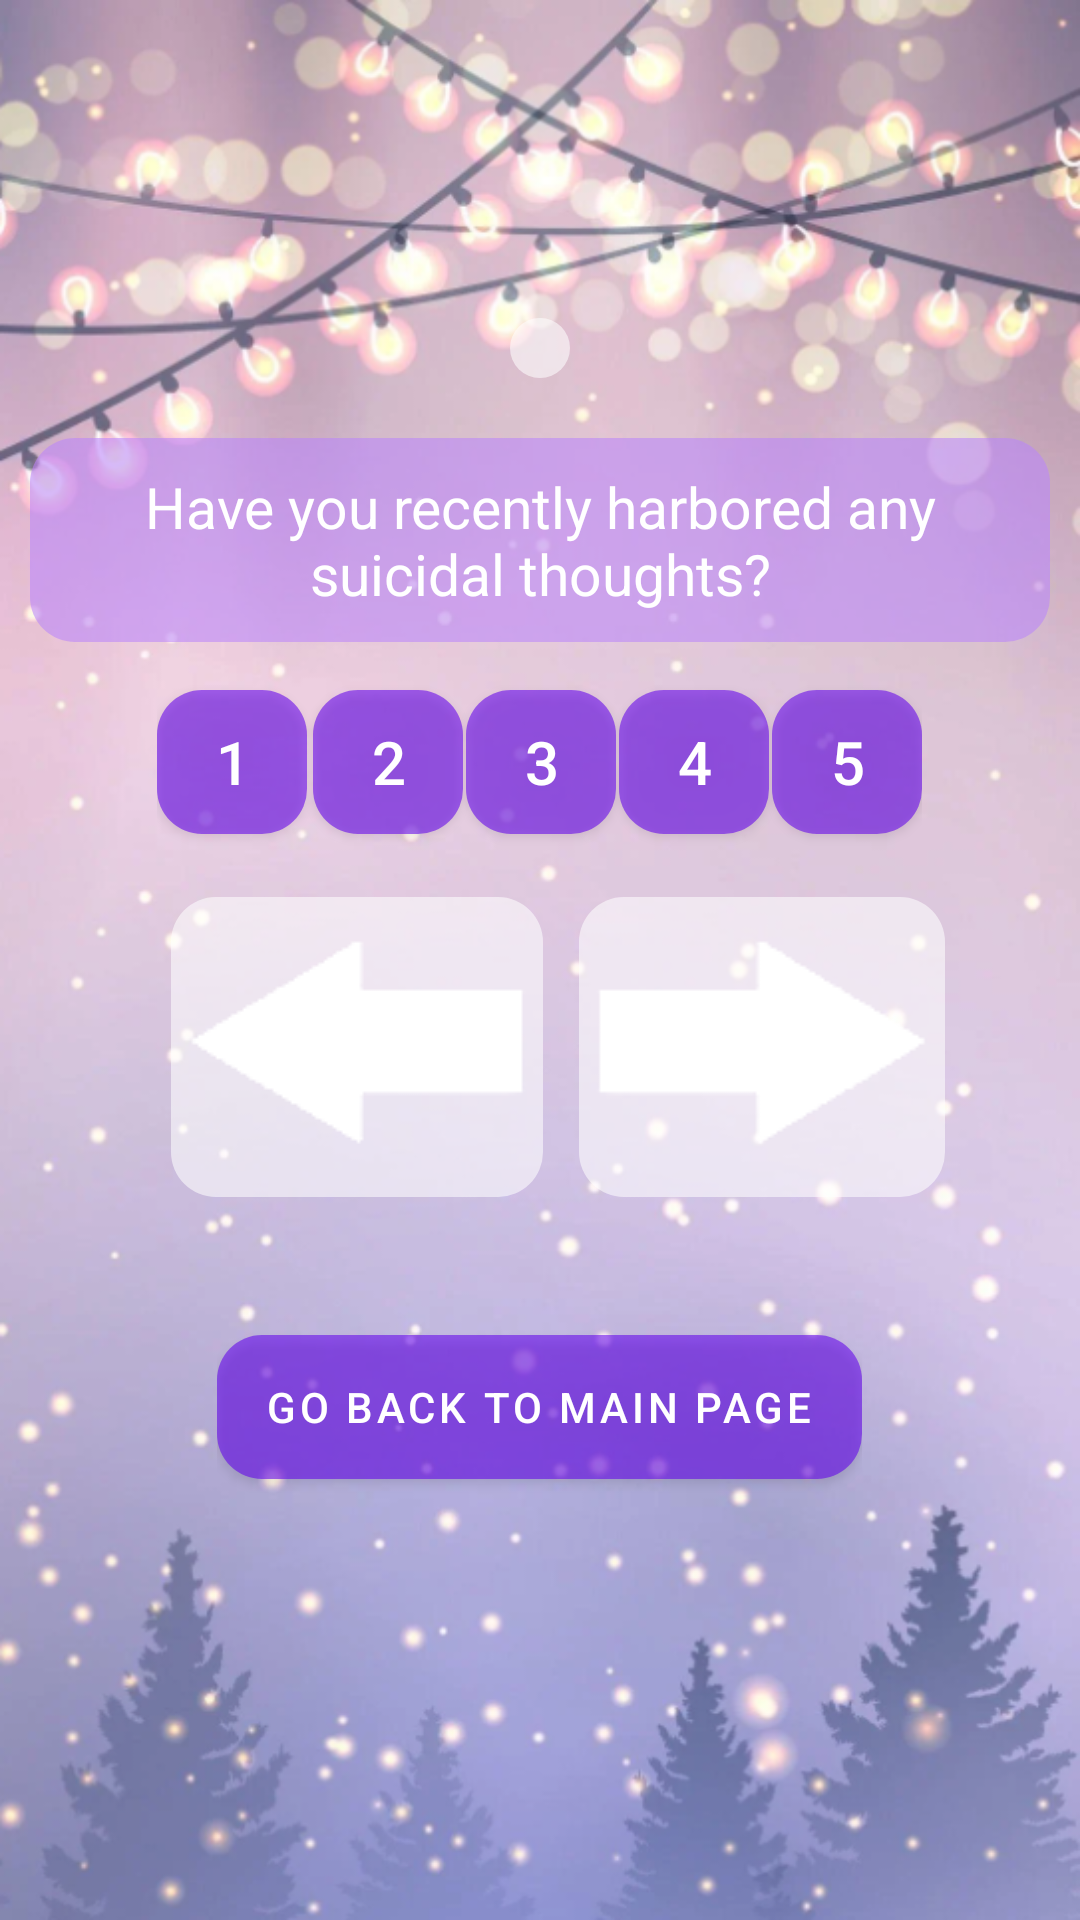

Android layout source for this screen:
<!-- AndroidManifest.xml: activity theme Theme.FeelingsSDiary.NoActionBar -->
<!-- res/layout/activity_quiz.xml -->
<?xml version="1.0" encoding="utf-8"?>
<LinearLayout xmlns:android="http://schemas.android.com/apk/res/android"
    xmlns:app="http://schemas.android.com/apk/res-auto"
    xmlns:tools="http://schemas.android.com/tools"
    android:layout_width="match_parent"
    android:background="@drawable/background_img"
    android:layout_height="match_parent"
    android:orientation="vertical"
    android:gravity= "center"
    android:padding="10dp"
    tools:context="com.feelingsdiary.feelingsdiaryscripts.QuizActivity">

    <ImageView
        android:id="@+id/imagePlace"
        android:layout_width="wrap_content"
        android:layout_height="wrap_content"
        android:padding="10dp"
        android:background="@drawable/rounded_box"/>

    <TextView
        android:id="@+id/answer_text_view"
        android:text="@string/q1"
        android:textColor="@android:color/white"
        android:layout_marginTop="20dp"
        android:textSize="19sp"
        android:padding="10dp"
        android:layout_width="wrap_content"
        android:background="@drawable/rounded_box"
        android:backgroundTint="@color/purple_200"
        android:gravity="center"
        android:layout_height="wrap_content"/>

    <LinearLayout
        android:layout_width="wrap_content"
        android:layout_height="80dp"
        android:gravity="center">

        <Button
            android:id="@+id/first_button"
            android:layout_marginRight="1dp"
            android:layout_width="50dp"
            android:layout_height="wrap_content"
            android:textSize="20sp"
            android:background="@drawable/rounded_box"
            android:text="@string/text_1" />

        <Button
            android:id="@+id/second_button"
            android:layout_marginLeft="1dp"
            android:layout_width="50dp"
            android:layout_height="wrap_content"
            android:textSize="20sp"
            android:background="@drawable/rounded_box"
            android:text="@string/text_2" />

        <Button
            android:id="@+id/third_button"
            android:layout_marginLeft="1dp"
            android:layout_width="50dp"
            android:layout_height="wrap_content"
            android:textSize="20sp"
            android:background="@drawable/rounded_box"
            android:text="@string/text_3" />

        <Button
            android:id="@+id/fourth_button"
            android:layout_marginLeft="1dp"
            android:layout_width="50dp"
            android:layout_height="wrap_content"
            android:textSize="20sp"
            android:background="@drawable/rounded_box"
            android:text="@string/text_4" />

        <Button
            android:id="@+id/fifth_button"
            android:layout_marginLeft="1dp"
            android:layout_width="50dp"
            android:layout_height="wrap_content"
            android:textSize="20sp"
            android:background="@drawable/rounded_box"
            android:text="@string/text_5" />
    </LinearLayout>

    <LinearLayout
        android:layout_width="wrap_content"
        android:layout_height="110dp"
        android:gravity="center">

        <ImageButton
            android:id="@+id/prev_button"
            android:layout_width="wrap_content"
            android:layout_height="100dp"
            android:layout_alignParentStart="true"
            android:layout_alignParentBottom="true"
            android:layout_marginStart="35dp"
            android:layout_marginBottom="0dp"
            android:backgroundTint="#00D0E7F7"
            android:src="@drawable/leftbutton"
            android:text="@string/prev_text"
            />

        <ImageButton
            android:id="@+id/next_button"
            android:layout_width="wrap_content"
            android:layout_height="100dp"
            android:layout_alignParentEnd="true"
            android:layout_alignParentBottom="true"
            android:layout_marginEnd="35dp"
            android:layout_marginBottom="0dp"
            android:background="@drawable/rightbutton"

            android:text="@string/next_text" />

    </LinearLayout>

    <RelativeLayout
        android:layout_width="wrap_content"
        android:layout_height="130dp"
        android:gravity="center">

        <Button
            android:id="@+id/exitQuizButton"
            android:layout_width="wrap_content"
            android:layout_height="wrap_content"
            android:layout_alignParentStart="true"
            android:layout_alignParentBottom="true"
            android:background="@drawable/rounded_box"
            android:text="Go back to main page" />


    </RelativeLayout>

</LinearLayout>
<!-- resources referenced by this layout -->
<resources>
  <!-- drawable background_img: png bitmap (drawable, 548919 bytes) -->
  <!-- drawable leftbutton (drawable) -->
  <?xml version="1.0" encoding="utf-8"?>
  <layer-list xmlns:android="http://schemas.android.com/apk/res/android">
      <item>
          <shape xmlns:android="http://schemas.android.com/apk/res/android">
  
              <solid android:color="#90FFFFFF"/>
              <corners android:radius="15dp"></corners>
  
          </shape>
      </item>
  
      <item android:state_checked="false">
          <bitmap android:src="@drawable/leftarrow" android:tint="@color/white" />
      </item>
  
  </layer-list>
  <!-- drawable rightbutton (drawable) -->
  <?xml version="1.0" encoding="utf-8"?>
  <layer-list xmlns:android="http://schemas.android.com/apk/res/android">
      <item>
          <shape xmlns:android="http://schemas.android.com/apk/res/android">
  
              <solid android:color="#90FFFFFF"/>
              <corners android:radius="15dp"></corners>
  
          </shape>
      </item>
  
      <item android:state_checked="false">
          <bitmap android:src="@drawable/rightarrow" android:tint="@color/white" />
      </item>
  
  </layer-list>
  <!-- drawable rounded_box (drawable) -->
  <?xml version="1.0" encoding="utf-8"?>
  <shape xmlns:android="http://schemas.android.com/apk/res/android">
  
      <solid android:color="#90FFFFFF"/>
      <corners android:radius="15dp"></corners>
  
  </shape>
  <string name="next_text">next</string>
  <string name="prev_text">previous</string>
  <string name="q1">Have you recently harbored any suicidal
  thoughts?</string>
  <string name="text_1">1</string>
  <string name="text_2">2</string>
  <string name="text_3">3</string>
  <string name="text_4">4</string>
  <string name="text_5">5</string>
  <style name="Theme.FeelingsSDiary.NoActionBar">
          <item name="windowActionBar">false</item>
          <item name="windowNoTitle">true</item>
      </style>
  <!-- drawable leftarrow: png bitmap (drawable, 929 bytes) -->
  <!-- drawable rightarrow: png bitmap (drawable, 934 bytes) -->
  <!-- not gathered from this repository: default colours our renderer supplied (Android Studio template values) -->
  <color name="purple_200">#FFBB86FC</color>
  <color name="white">#FFFFFFFF</color>
</resources>
